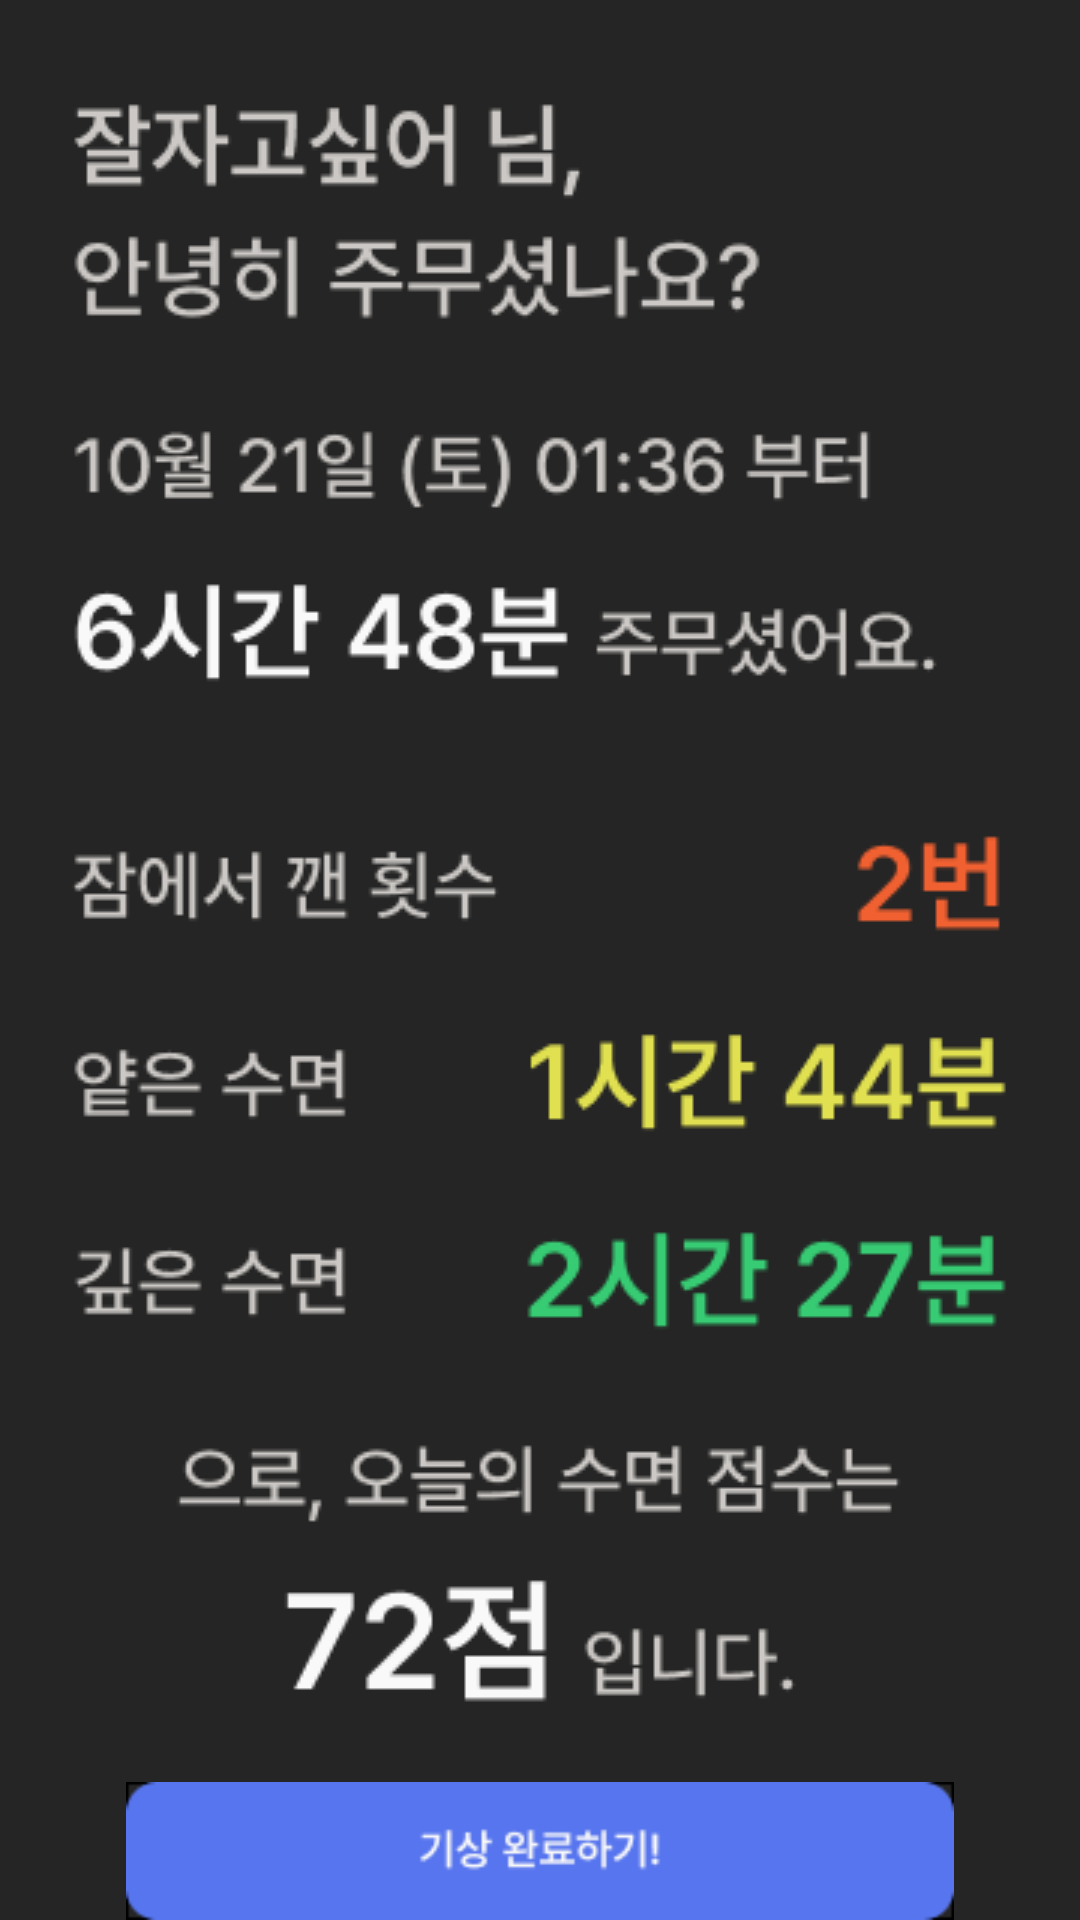

Write the Android layout XML for this screen, with the resource values it uses.
<!-- AndroidManifest.xml: application theme Theme.Sleeper -->
<!-- res/layout/activity_result.xml -->
<?xml version="1.0" encoding="utf-8"?>
<LinearLayout xmlns:android="http://schemas.android.com/apk/res/android"
    xmlns:app="http://schemas.android.com/apk/res-auto"
    xmlns:tools="http://schemas.android.com/tools"
    android:layout_width="match_parent"
    android:layout_height="match_parent"
    android:background="@color/gray700"
    tools:context=".activity.ResultActivity"
    android:orientation="vertical">

    <ImageView
        android:layout_width="wrap_content"
        android:layout_height="wrap_content"
        android:src="@drawable/result_text"
        android:layout_gravity="center"
        android:layout_marginTop="30dp"
        />

    <ImageView
        android:id="@+id/wakeCompleteBtn"
        android:layout_width="wrap_content"
        android:layout_height="wrap_content"
        android:src="@drawable/result_btn1"
        android:layout_gravity="center"
        android:layout_marginTop="20dp"
        />













</LinearLayout>
<!-- resources referenced by this layout -->
<resources>
  <color name="blue">#FF5775EE</color>
  <color name="gray700">#FF252525</color>
  <!-- drawable result_btn1: png bitmap (drawable, 2149 bytes) -->
  <!-- drawable result_text: png bitmap (drawable, 31068 bytes) -->
  <style name="Theme.Sleeper" parent="Theme.MaterialComponents.DayNight.DarkActionBar">
          
          <item name="colorPrimary">@color/gray700</item>
          <item name="colorPrimaryVariant">@color/gray700</item>
          <item name="colorOnPrimary">@color/white</item>
          
          <item name="colorSecondary">@color/gray700</item>
          <item name="colorSecondaryVariant">@color/gray700</item>
          <item name="colorOnSecondary">@color/black</item>
          
          <item name="android:statusBarColor">?attr/colorPrimaryVariant</item>
          
      </style>
  <color name="white">#FFFFFFFF</color>
  <color name="black">#FF000000</color>
</resources>
